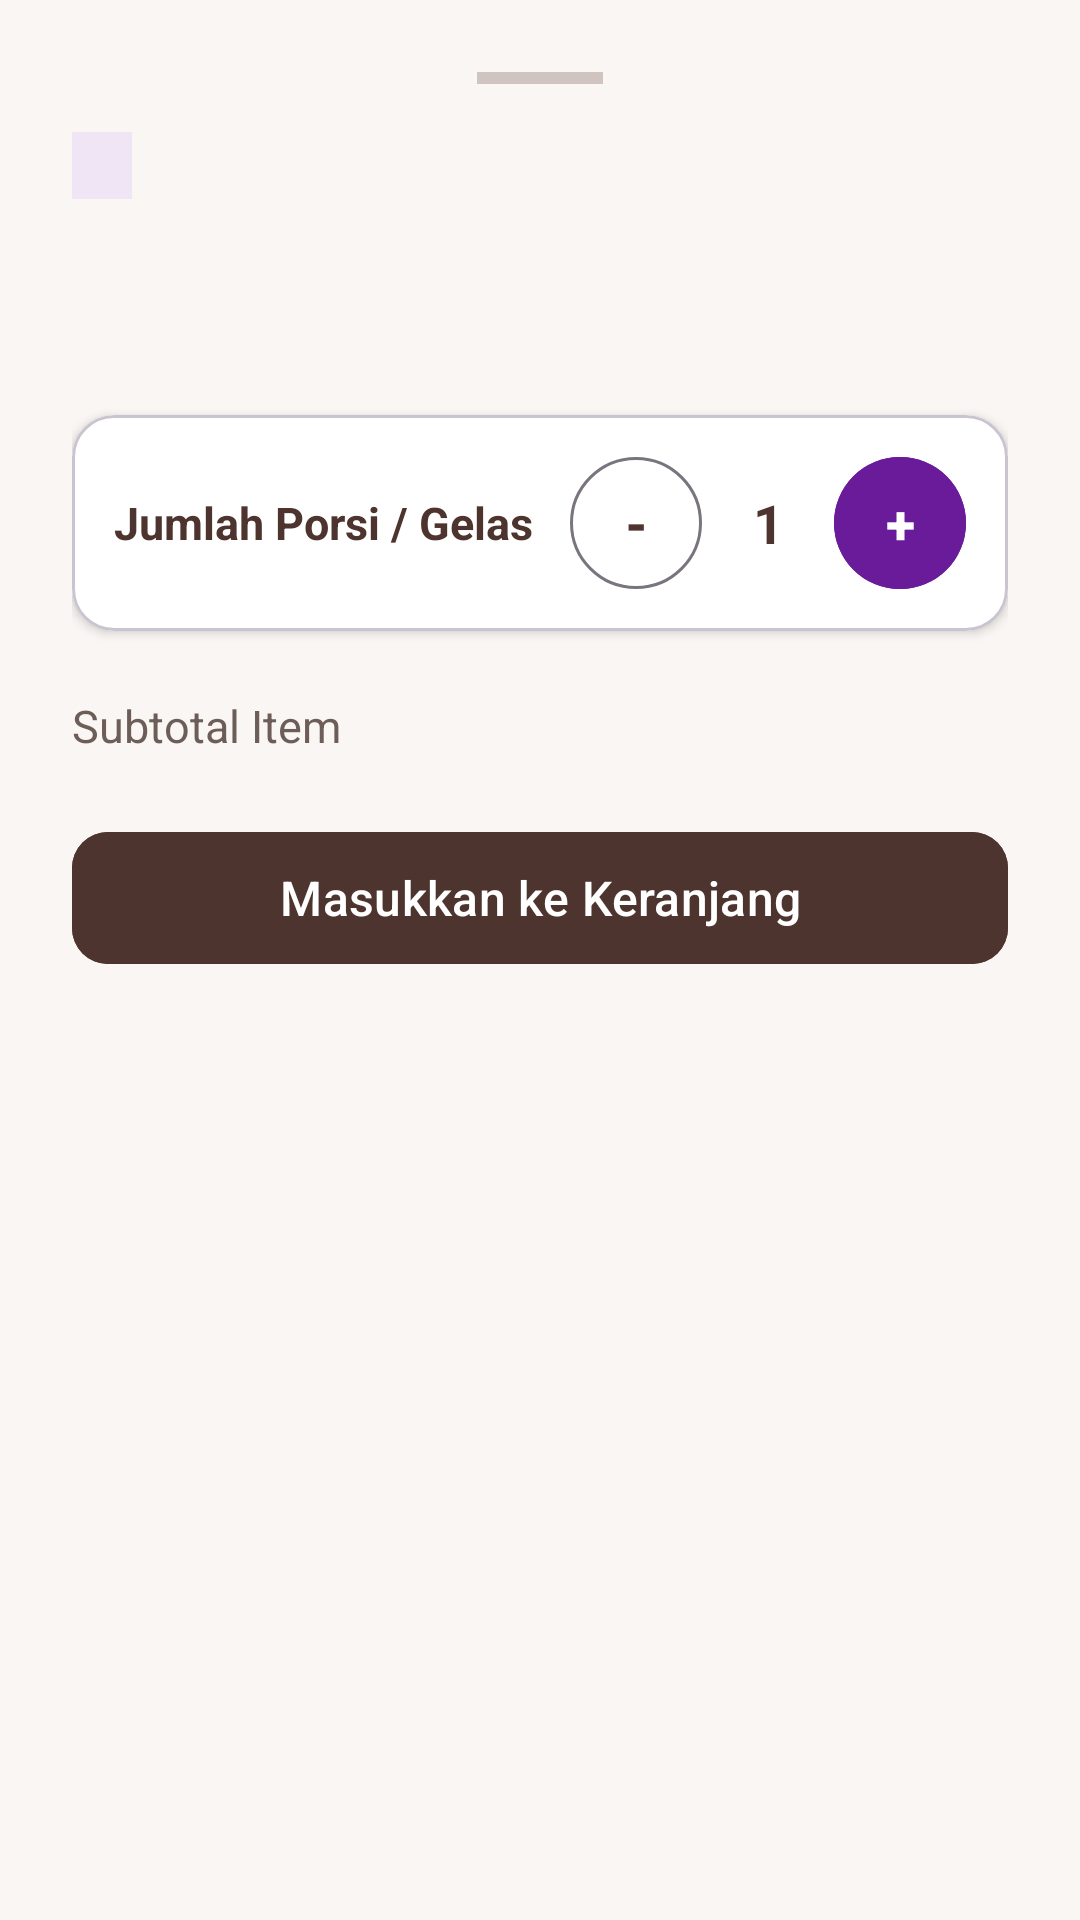

Produce the Android XML layout that renders to this screen, including the resource entries it uses.
<!-- AndroidManifest.xml: application theme Theme.CaffeinByReya -->
<!-- res/layout/bottom_sheet_order.xml -->
<?xml version="1.0" encoding="utf-8"?>
<LinearLayout xmlns:android="http://schemas.android.com/apk/res/android"
    xmlns:app="http://schemas.android.com/apk/res-auto"
    android:layout_width="match_parent"
    android:layout_height="wrap_content"
    android:background="@color/cream_bg"
    android:orientation="vertical"
    android:padding="24dp">

    <View
        android:layout_width="42dp"
        android:layout_height="4dp"
        android:layout_gravity="center_horizontal"
        android:layout_marginBottom="16dp"
        android:background="#D0C4C0" />

    <TextView
        android:id="@+id/tvSheetCategory"
        android:layout_width="wrap_content"
        android:layout_height="wrap_content"
        android:background="@color/purple_soft"
        android:paddingHorizontal="10dp"
        android:paddingVertical="3dp"
        android:textColor="@color/purple_accent"
        android:textSize="12sp"
        android:textStyle="bold" />

    <TextView
        android:id="@+id/tvSheetMenuName"
        android:layout_width="match_parent"
        android:layout_height="wrap_content"
        android:layout_marginTop="6dp"
        android:textColor="@color/coffee_primary"
        android:textSize="20sp"
        android:textStyle="bold" />

    <TextView
        android:id="@+id/tvSheetUnitPrice"
        android:layout_width="match_parent"
        android:layout_height="wrap_content"
        android:layout_marginTop="2dp"
        android:textColor="@color/gray_text"
        android:textSize="14sp" />

    <com.google.android.material.card.MaterialCardView
        android:layout_width="match_parent"
        android:layout_height="wrap_content"
        android:layout_marginTop="18dp"
        app:cardBackgroundColor="@color/white"
        app:cardCornerRadius="14dp"
        app:cardElevation="2dp">

        <LinearLayout
            android:layout_width="match_parent"
            android:layout_height="wrap_content"
            android:gravity="center_vertical"
            android:orientation="horizontal"
            android:padding="14dp">

            <TextView
                android:layout_width="0dp"
                android:layout_height="wrap_content"
                android:layout_weight="1"
                android:text="@string/sheet_qty_label"
                android:textColor="@color/coffee_primary"
                android:textSize="15sp"
                android:textStyle="bold" />

            <com.google.android.material.button.MaterialButton
                android:id="@+id/btnMinus"
                style="@style/Widget.Material3.Button.OutlinedButton"
                android:layout_width="44dp"
                android:layout_height="44dp"
                android:insetTop="0dp"
                android:insetBottom="0dp"
                android:padding="0dp"
                android:text="@string/btn_minus"
                android:textColor="@color/coffee_primary"
                android:textSize="18sp"
                android:textStyle="bold" />

            <TextView
                android:id="@+id/tvQty"
                android:layout_width="44dp"
                android:layout_height="wrap_content"
                android:gravity="center"
                android:text="@string/sheet_qty_default"
                android:textColor="@color/coffee_primary"
                android:textSize="18sp"
                android:textStyle="bold" />

            <com.google.android.material.button.MaterialButton
                android:id="@+id/btnPlus"
                android:layout_width="44dp"
                android:layout_height="44dp"
                android:backgroundTint="@color/purple_accent"
                android:insetTop="0dp"
                android:insetBottom="0dp"
                android:padding="0dp"
                android:text="@string/btn_plus"
                android:textSize="18sp"
                android:textStyle="bold" />
        </LinearLayout>
    </com.google.android.material.card.MaterialCardView>

    <LinearLayout
        android:layout_width="match_parent"
        android:layout_height="wrap_content"
        android:layout_marginTop="18dp"
        android:gravity="center_vertical"
        android:orientation="horizontal">

        <TextView
            android:layout_width="0dp"
            android:layout_height="wrap_content"
            android:layout_weight="1"
            android:text="@string/sheet_subtotal_label"
            android:textColor="@color/gray_text"
            android:textSize="15sp" />

        <TextView
            android:id="@+id/tvSheetSubtotal"
            android:layout_width="wrap_content"
            android:layout_height="wrap_content"
            android:textColor="@color/purple_accent"
            android:textSize="20sp"
            android:textStyle="bold" />
    </LinearLayout>

    <com.google.android.material.button.MaterialButton
        android:id="@+id/btnAddToCart"
        android:layout_width="match_parent"
        android:layout_height="52dp"
        android:layout_marginTop="18dp"
        android:backgroundTint="@color/coffee_primary"
        android:text="@string/btn_add_to_cart"
        android:textSize="16sp"
        app:cornerRadius="12dp" />

</LinearLayout>
<!-- resources referenced by this layout -->
<resources>
  <color name="coffee_primary">#4E342E</color>
  <color name="cream_bg">#FAF6F3</color>
  <color name="gray_text">#6D5D58</color>
  <color name="purple_accent">#6A1B9A</color>
  <color name="purple_soft">#EFE5F5</color>
  <color name="white">#FFFFFF</color>
  <string name="btn_add_to_cart">Masukkan ke Keranjang</string>
  <string name="btn_minus">-</string>
  <string name="btn_plus">+</string>
  <string name="sheet_qty_default">1</string>
  <string name="sheet_qty_label">Jumlah Porsi / Gelas</string>
  <string name="sheet_subtotal_label">Subtotal Item</string>
  <style name="Theme.CaffeinByReya" parent="Base.Theme.CaffeinByReya" />
  <style name="Base.Theme.CaffeinByReya" parent="Theme.Material3.DayNight.NoActionBar">
          <item name="colorPrimary">@color/coffee_primary</item>
          <item name="colorPrimaryVariant">@color/coffee_dark</item>
          <item name="colorOnPrimary">@color/white</item>
          <item name="colorSecondary">@color/purple_accent</item>
          <item name="android:statusBarColor">@color/cream_bg</item>
          <item name="android:windowLightStatusBar">true</item>
      </style>
  <color name="coffee_dark">#3E2723</color>
</resources>
